Run: headless pygame with SDL's dummy video driver; simulated clock (each Clock.tick advances the game by its frame time, no real sleeping); random seed 0; keys injected as events and as key.get_pressed() state; mouse plan: one left click at the window centre at the start of phase 2, then a move to the lower-right quarter at the start of phase 3.
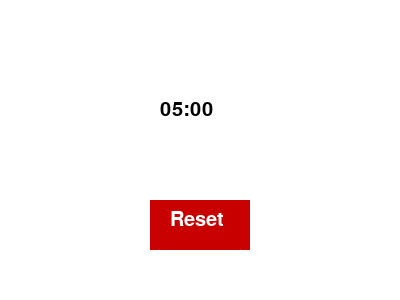
Frame 1 of 4 · flips 1–60 · no input
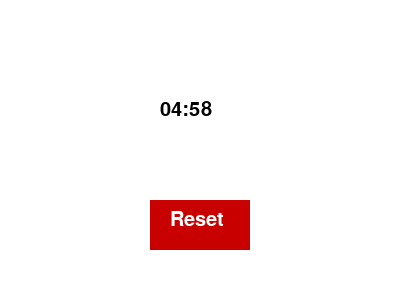
Frame 2 of 4 · flips 61–180 · clicked the window centre · tapped SPACE, RETURN · held RIGHT (→), D
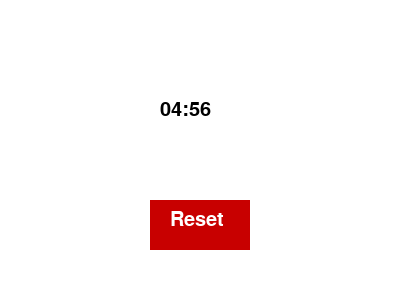
Frame 3 of 4 · flips 181–300 · moved the mouse to the lower-right quarter · held DOWN (↓), S
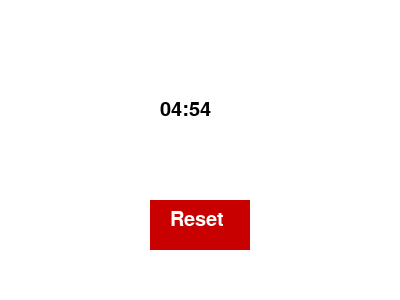
Frame 4 of 4 · flips 301–420 · held LEFT (←), A, UP (↑), W

The pygame program that drew these frames:

import pygame
import sys
pygame.font.init()
width,height = 400,300
win=pygame.display.set_mode((width,height))
pygame.display.set_caption("Pygame Timer")
BLACK = (0, 0, 0)
GREEN = (0, 200, 0)
RED = (200, 0, 0)
GRAY = (100, 100, 100)
WHITE = (255, 255, 255)
#def main():
font = pygame.font.SysFont("timesroman", 30)
timeleft = 5 *60
sttime = pygame.time.get_ticks()
timerun =True
reb = pygame.Rect(150, 200, 100, 50)

clock = pygame.time.Clock()
run = True
while run:
    win.fill(WHITE)
    if timerun:
        passedtime = pygame.time.get_ticks() -sttime
        remaintime = timeleft - (passedtime// 1000)

        if remaintime <= 0 :
            remaintime =0
            timerun = False
        mint  = remaintime //60
        seconds = remaintime % 60
        #milliseconds = (remaintime % 1000) // 10
        timetext = font.render(f"{mint:02}:{seconds:02}", True, BLACK)
        win.blit(timetext, (width // 2 - 40, 100))
        pygame.draw.rect(win, RED, reb)
        win.blit(font.render("Reset", True, WHITE), (reb.x + 20, reb.y + 10))
        pygame.display.update()
        for event in pygame.event.get():
            if event.type == pygame.QUIT:
                run =False
                pygame.quit()
            if event.type == pygame.MOUSEBUTTONDOWN:
                if reb.collidepoint(event.pos):
                        timerun = True
                        sttime =pygame.time.get_ticks()
                        timeleft = 5 *60
            pygame.display.update()
        pygame.display.flip()
        clock.tick(30)
        
